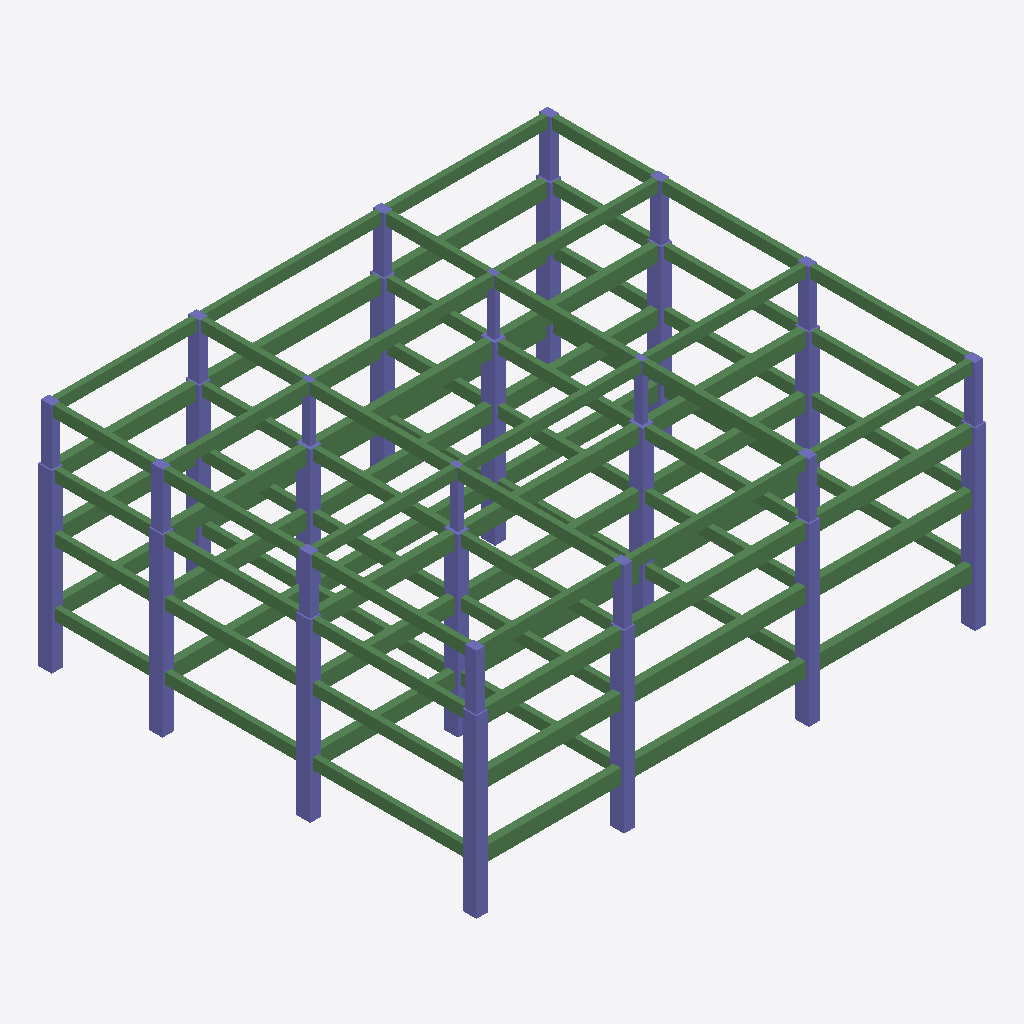
Isometric view of an IFC building model (IFC-SPF (STEP), schema IFC2X3, length unit metre), seen from the south-west, elements coloured by IFC class: 96 beams (green), 63 columns (violet).
Extent 27.6 m × 23.8 m × 12.5 m (x, y, z). Storeys (5): Level 1 at 0.00 m; Level 2 at 3.00 m; Level 3 at 6.50 m; Level 4 at 9.50 m; Level 5 at 12.50 m. Elements (160): 96 IfcBeam, 64 IfcColumn.

HEADER;
FILE_DESCRIPTION(('ViewDefinition [CoordinationView_V2.0]'),'2;1');
FILE_NAME('Project Number','2020-10-18T09:59:38',(''),(''),'The EXPRESS Data Manager Version 5.02.0100.07 : 28 Aug 2013','20190327_2315(x64) - Exporter 20.0.0.377 - Alternate UI 20.0.0.377','');
FILE_SCHEMA(('IFC2X3'));
ENDSEC;
DATA;
#104=IFCPROJECT('2viaFTWFfCPQN2Zx8OMT2R',#41,'Project Number',$,$,'Project Name','Project Status',(#96),#91);
#9677=IFCSITE('2viaFTWFfCPQN2Zx8OMT2P',#41,'Default',$,$,#9674,$,$,.ELEMENT.,$,$,$,$,$);
#114=IFCBUILDING('2viaFTWFfCPQN2Zx8OMT2Q',#41,'',$,$,#32,$,'',.ELEMENT.,$,$,$);
#123=IFCBUILDINGSTOREY('2viaFTWFfCPQN2ZxBdfYuu',#41,'Level 1',$,'Level:8mm Head',#121,$,'Level 1',.ELEMENT.,3.524413E-13);
#129=IFCBUILDINGSTOREY('2viaFTWFfCPQN2ZxBdfYM8',#41,'Level 2',$,'Level:8mm Head',#128,$,'Level 2',.ELEMENT.,2.99999999999983);
#135=IFCBUILDINGSTOREY('2viaFTWFfCPQN2ZxBde7rA',#41,'Level 3',$,'Level:8mm Head',#134,$,'Level 3',.ELEMENT.,6.49999999999983);
#141=IFCBUILDINGSTOREY('2viaFTWFfCPQN2ZxBde7s0',#41,'Level 4',$,'Level:8mm Head',#140,$,'Level 4',.ELEMENT.,9.49999999999983);
#147=IFCBUILDINGSTOREY('2viaFTWFfCPQN2ZxBde7mr',#41,'Level 5',$,'Level:8mm Head',#146,$,'Level 5',.ELEMENT.,12.4999999999998);
#3264=IFCBEAM('0byXEAAV9558YxoxnlXCQo',#41,'M_Concrete-Rectangular Beam:400 x 800mm:415898',$,'M_Concrete-Rectangular Beam:400 x 800mm',#3242,#3262,'415898');
#749=IFCBEAM('0byXEAAV9558YxoxnlXCOW',#41,'M_Concrete-Rectangular Beam:400 x 800mm:415752',$,'M_Concrete-Rectangular Beam:400 x 800mm',#727,#747,'415752');
#2015=IFCBEAM('0byXEAAV9558YxoxnlXCPv',#41,'M_Concrete-Rectangular Beam:400 x 800mm:415825',$,'M_Concrete-Rectangular Beam:400 x 800mm',#1993,#2013,'415825');
#2952=IFCBEAM('0byXEAAV9558YxoxnlXCQW',#41,'M_Concrete-Rectangular Beam:400 x 800mm:415880',$,'M_Concrete-Rectangular Beam:400 x 800mm',#2930,#2950,'415880');
#3108=IFCBEAM('0byXEAAV9558YxoxnlXCQv',#41,'M_Concrete-Rectangular Beam:400 x 800mm:415889',$,'M_Concrete-Rectangular Beam:400 x 800mm',#3086,#3106,'415889');
#3316=IFCBEAM('0byXEAAV9558YxoxnlXCQr',#41,'M_Concrete-Rectangular Beam:400 x 800mm:415901',$,'M_Concrete-Rectangular Beam:400 x 800mm',#3294,#3314,'415901');
#2796=IFCBEAM('0byXEAAV9558YxoxnlXCPN',#41,'M_Concrete-Rectangular Beam:400 x 800mm:415871',$,'M_Concrete-Rectangular Beam:400 x 800mm',#2774,#2794,'415871');
#801=IFCBEAM('0byXEAAV9558YxoxnlXCOZ',#41,'M_Concrete-Rectangular Beam:400 x 800mm:415755',$,'M_Concrete-Rectangular Beam:400 x 800mm',#779,#799,'415755');
#2067=IFCBEAM('0byXEAAV9558YxoxnlXCPy',#41,'M_Concrete-Rectangular Beam:400 x 800mm:415828',$,'M_Concrete-Rectangular Beam:400 x 800mm',#2045,#2065,'415828');
#1703=IFCBEAM('0byXEAAV9558YxoxnlXCON',#41,'M_Concrete-Rectangular Beam:400 x 800mm:415807',$,'M_Concrete-Rectangular Beam:400 x 800mm',#1681,#1701,'415807');
#3160=IFCBEAM('0byXEAAV9558YxoxnlXCQy',#41,'M_Concrete-Rectangular Beam:400 x 800mm:415892',$,'M_Concrete-Rectangular Beam:400 x 800mm',#3138,#3158,'415892');
#3004=IFCBEAM('0byXEAAV9558YxoxnlXCQZ',#41,'M_Concrete-Rectangular Beam:400 x 800mm:415883',$,'M_Concrete-Rectangular Beam:400 x 800mm',#2982,#3002,'415883');
#1859=IFCBEAM('0byXEAAV9558YxoxnlXCPW',#41,'M_Concrete-Rectangular Beam:400 x 800mm:415816',$,'M_Concrete-Rectangular Beam:400 x 800mm',#1837,#1857,'415816');
#2848=IFCBEAM('0byXEAAV9558YxoxnlXCQg',#41,'M_Concrete-Rectangular Beam:400 x 800mm:415874',$,'M_Concrete-Rectangular Beam:400 x 800mm',#2826,#2846,'415874');
#3212=IFCBEAM('0byXEAAV9558YxoxnlXCQ$',#41,'M_Concrete-Rectangular Beam:400 x 800mm:415895',$,'M_Concrete-Rectangular Beam:400 x 800mm',#3190,#3210,'415895');
#7534=IFCBEAM('0byXEAAV9558YxoxnlXC0j',#41,'M_Concrete-Rectangular Beam:300 x 600mm:417285',$,'M_Concrete-Rectangular Beam:300 x 600mm',#7512,#7532,'417285');
#697=IFCBEAM('0byXEAAV9558YxoxnlXCOj',#41,'M_Concrete-Rectangular Beam:400 x 800mm:415749',$,'M_Concrete-Rectangular Beam:400 x 800mm',#675,#695,'415749');
#1963=IFCBEAM('0byXEAAV9558YxoxnlXCPc',#41,'M_Concrete-Rectangular Beam:400 x 800mm:415822',$,'M_Concrete-Rectangular Beam:400 x 800mm',#1941,#1961,'415822');
#7690=IFCBEAM('0byXEAAV9558YxoxnlXC1C',#41,'M_Concrete-Rectangular Beam:300 x 600mm:417380',$,'M_Concrete-Rectangular Beam:300 x 600mm',#7668,#7688,'417380');
#7846=IFCBEAM('0byXEAAV9558YxoxnlXC2K',#41,'M_Concrete-Rectangular Beam:300 x 600mm:417468',$,'M_Concrete-Rectangular Beam:300 x 600mm',#7824,#7844,'417468');
#7378=IFCBEAM('0byXEAAV9558YxoxnlXCEQ',#41,'M_Concrete-Rectangular Beam:300 x 600mm:417202',$,'M_Concrete-Rectangular Beam:300 x 600mm',#7356,#7376,'417202');
#7898=IFCBEAM('0byXEAAV9558YxoxnlXC3y',#41,'M_Concrete-Rectangular Beam:300 x 600mm:417492',$,'M_Concrete-Rectangular Beam:300 x 600mm',#7876,#7896,'417492');
#7742=IFCBEAM('0byXEAAV9558YxoxnlXC1M',#41,'M_Concrete-Rectangular Beam:300 x 600mm:417406',$,'M_Concrete-Rectangular Beam:300 x 600mm',#7720,#7740,'417406');
#7586=IFCBEAM('0byXEAAV9558YxoxnlXC0t',#41,'M_Concrete-Rectangular Beam:300 x 600mm:417311',$,'M_Concrete-Rectangular Beam:300 x 600mm',#7564,#7584,'417311');
#7430=IFCBEAM('0byXEAAV9558YxoxnlXCFY',#41,'M_Concrete-Rectangular Beam:300 x 600mm:417226',$,'M_Concrete-Rectangular Beam:300 x 600mm',#7408,#7428,'417226');
#1755=IFCBEAM('0byXEAAV9558YxoxnlXCPg',#41,'M_Concrete-Rectangular Beam:400 x 800mm:415810',$,'M_Concrete-Rectangular Beam:400 x 800mm',#1733,#1753,'415810');
#1911=IFCBEAM('0byXEAAV9558YxoxnlXCPZ',#41,'M_Concrete-Rectangular Beam:400 x 800mm:415819',$,'M_Concrete-Rectangular Beam:400 x 800mm',#1889,#1909,'415819');
#8210=IFCBEAM('0byXEAAV9558YxoxnlXC5a',#41,'M_Concrete-Rectangular Beam:300 x 600mm:417612',$,'M_Concrete-Rectangular Beam:300 x 600mm',#8188,#8208,'417612');
#8366=IFCBEAM('0byXEAAV9558YxoxnlXC6i',#41,'M_Concrete-Rectangular Beam:300 x 600mm:417668',$,'M_Concrete-Rectangular Beam:300 x 600mm',#8344,#8364,'417668');
#8054=IFCBEAM('0byXEAAV9558YxoxnlXC4w',#41,'M_Concrete-Rectangular Beam:300 x 600mm:417554',$,'M_Concrete-Rectangular Beam:300 x 600mm',#8032,#8052,'417554');
#3056=IFCBEAM('0byXEAAV9558YxoxnlXCQc',#41,'M_Concrete-Rectangular Beam:400 x 800mm:415886',$,'M_Concrete-Rectangular Beam:400 x 800mm',#3034,#3054,'415886');
#2900=IFCBEAM('0byXEAAV9558YxoxnlXCQj',#41,'M_Concrete-Rectangular Beam:400 x 800mm:415877',$,'M_Concrete-Rectangular Beam:400 x 800mm',#2878,#2898,'415877');
#2744=IFCBEAM('0byXEAAV9558YxoxnlXCPK',#41,'M_Concrete-Rectangular Beam:400 x 800mm:415868',$,'M_Concrete-Rectangular Beam:400 x 800mm',#2721,#2742,'415868');
#8522=IFCBEAM('0byXEAAV9558YxoxnlXC6J',#41,'M_Concrete-Rectangular Beam:300 x 600mm:417723',$,'M_Concrete-Rectangular Beam:300 x 600mm',#8500,#8520,'417723');
#3472=IFCBEAM('0byXEAAV9558YxoxnlXCQE',#41,'M_Concrete-Rectangular Beam:300 x 600mm:415910',$,'M_Concrete-Rectangular Beam:300 x 600mm',#3450,#3470,'415910');
#974=IFCBEAM('0byXEAAV9558YxoxnlXCOy',#41,'M_Concrete-Rectangular Beam:300 x 600mm:415764',$,'M_Concrete-Rectangular Beam:300 x 600mm',#952,#972,'415764');
#2223=IFCBEAM('0byXEAAV9558YxoxnlXCPr',#41,'M_Concrete-Rectangular Beam:300 x 600mm:415837',$,'M_Concrete-Rectangular Beam:300 x 600mm',#2201,#2221,'415837');
#7638=IFCBEAM('0byXEAAV9558YxoxnlXC1X',#41,'M_Concrete-Rectangular Beam:300 x 600mm:417353',$,'M_Concrete-Rectangular Beam:300 x 600mm',#7616,#7636,'417353');
#7482=IFCBEAM('0byXEAAV9558YxoxnlXCF2',#41,'M_Concrete-Rectangular Beam:300 x 600mm:417258',$,'M_Concrete-Rectangular Beam:300 x 600mm',#7460,#7480,'417258');
#7794=IFCBEAM('0byXEAAV9558YxoxnlXC29',#41,'M_Concrete-Rectangular Beam:300 x 600mm:417441',$,'M_Concrete-Rectangular Beam:300 x 600mm',#7772,#7792,'417441');
#8158=IFCBEAM('0byXEAAV9558YxoxnlXC4M',#41,'M_Concrete-Rectangular Beam:300 x 600mm:417598',$,'M_Concrete-Rectangular Beam:300 x 600mm',#8136,#8156,'417598');
#7326=IFCBEAM('0byXEAAV9558YxoxnlXCE_',#41,'M_Concrete-Rectangular Beam:300 x 600mm:417174',$,'M_Concrete-Rectangular Beam:300 x 600mm',#7303,#7324,'417174');
#8314=IFCBEAM('0byXEAAV9558YxoxnlXC5U',#41,'M_Concrete-Rectangular Beam:300 x 600mm:417654',$,'M_Concrete-Rectangular Beam:300 x 600mm',#8292,#8312,'417654');
#489=IFCBEAM('0byXEAAV9558YxoxnlXCdH',#41,'M_Concrete-Rectangular Beam:400 x 800mm:415737',$,'M_Concrete-Rectangular Beam:400 x 800mm',#467,#487,'415737');
#8002=IFCBEAM('0byXEAAV9558YxoxnlXC4i',#41,'M_Concrete-Rectangular Beam:300 x 600mm:417540',$,'M_Concrete-Rectangular Beam:300 x 600mm',#7980,#8000,'417540');
#8470=IFCBEAM('0byXEAAV9558YxoxnlXC65',#41,'M_Concrete-Rectangular Beam:300 x 600mm:417709',$,'M_Concrete-Rectangular Beam:300 x 600mm',#8448,#8468,'417709');
#3784=IFCBEAM('0byXEAAV9558YxoxnlXCQG',#41,'M_Concrete-Rectangular Beam:300 x 600mm:415928',$,'M_Concrete-Rectangular Beam:300 x 600mm',#3762,#3782,'415928');
#3940=IFCBEAM('0byXEAAV9558YxoxnlXCRf',#41,'M_Concrete-Rectangular Beam:300 x 600mm:415937',$,'M_Concrete-Rectangular Beam:300 x 600mm',#3918,#3938,'415937');
#3628=IFCBEAM('0byXEAAV9558YxoxnlXCQ7',#41,'M_Concrete-Rectangular Beam:300 x 600mm:415919',$,'M_Concrete-Rectangular Beam:300 x 600mm',#3606,#3626,'415919');
#3420=IFCBEAM('0byXEAAV9558YxoxnlXCQB',#41,'M_Concrete-Rectangular Beam:300 x 600mm:415907',$,'M_Concrete-Rectangular Beam:300 x 600mm',#3398,#3418,'415907');
#922=IFCBEAM('0byXEAAV9558YxoxnlXCOv',#41,'M_Concrete-Rectangular Beam:300 x 600mm:415761',$,'M_Concrete-Rectangular Beam:300 x 600mm',#900,#920,'415761');
#541=IFCBEAM('0byXEAAV9558YxoxnlXCdK',#41,'M_Concrete-Rectangular Beam:400 x 800mm:415740',$,'M_Concrete-Rectangular Beam:400 x 800mm',#519,#539,'415740');
#1807=IFCBEAM('0byXEAAV9558YxoxnlXCPj',#41,'M_Concrete-Rectangular Beam:400 x 800mm:415813',$,'M_Concrete-Rectangular Beam:400 x 800mm',#1785,#1805,'415813');
#2171=IFCBEAM('0byXEAAV9558YxoxnlXCPo',#41,'M_Concrete-Rectangular Beam:300 x 600mm:415834',$,'M_Concrete-Rectangular Beam:300 x 600mm',#2149,#2169,'415834');
#1651=IFCBEAM('0byXEAAV9558YxoxnlXCOK',#41,'M_Concrete-Rectangular Beam:400 x 800mm:415804',$,'M_Concrete-Rectangular Beam:400 x 800mm',#1629,#1649,'415804');
#437=IFCBEAM('0byXEAAV9558YxoxnlXCdU',#41,'M_Concrete-Rectangular Beam:400 x 800mm:415734',$,'M_Concrete-Rectangular Beam:400 x 800mm',#415,#435,'415734');
#385=IFCBEAM('0byXEAAV9558YxoxnlXCdR',#41,'M_Concrete-Rectangular Beam:400 x 800mm:415731',$,'M_Concrete-Rectangular Beam:400 x 800mm',#363,#383,'415731');
#3576=IFCBEAM('0byXEAAV9558YxoxnlXCQ4',#41,'M_Concrete-Rectangular Beam:300 x 600mm:415916',$,'M_Concrete-Rectangular Beam:300 x 600mm',#3554,#3574,'415916');
#3732=IFCBEAM('0byXEAAV9558YxoxnlXCQT',#41,'M_Concrete-Rectangular Beam:300 x 600mm:415925',$,'M_Concrete-Rectangular Beam:300 x 600mm',#3710,#3730,'415925');
#3888=IFCBEAM('0byXEAAV9558YxoxnlXCQM',#41,'M_Concrete-Rectangular Beam:300 x 600mm:415934',$,'M_Concrete-Rectangular Beam:300 x 600mm',#3866,#3886,'415934');
#2535=IFCBEAM('0byXEAAV9558YxoxnlXCP7',#41,'M_Concrete-Rectangular Beam:300 x 600mm:415855',$,'M_Concrete-Rectangular Beam:300 x 600mm',#2513,#2533,'415855');
#2691=IFCBEAM('0byXEAAV9558YxoxnlXCPG',#41,'M_Concrete-Rectangular Beam:300 x 600mm:415864',$,'M_Concrete-Rectangular Beam:300 x 600mm',#2669,#2689,'415864');
#2379=IFCBEAM('0byXEAAV9558YxoxnlXCPE',#41,'M_Concrete-Rectangular Beam:300 x 600mm:415846',$,'M_Concrete-Rectangular Beam:300 x 600mm',#2357,#2377,'415846');
#1286=IFCBEAM('0byXEAAV9558YxoxnlXCOE',#41,'M_Concrete-Rectangular Beam:300 x 600mm:415782',$,'M_Concrete-Rectangular Beam:300 x 600mm',#1264,#1284,'415782');
#1442=IFCBEAM('0byXEAAV9558YxoxnlXCO7',#41,'M_Concrete-Rectangular Beam:300 x 600mm:415791',$,'M_Concrete-Rectangular Beam:300 x 600mm',#1420,#1440,'415791');
#7950=IFCBEAM('0byXEAAV9558YxoxnlXC3O',#41,'M_Concrete-Rectangular Beam:300 x 600mm:417520',$,'M_Concrete-Rectangular Beam:300 x 600mm',#7928,#7948,'417520');
#8106=IFCBEAM('0byXEAAV9558YxoxnlXC43',#41,'M_Concrete-Rectangular Beam:300 x 600mm:417579',$,'M_Concrete-Rectangular Beam:300 x 600mm',#8084,#8104,'417579');
#8262=IFCBEAM('0byXEAAV9558YxoxnlXC5A',#41,'M_Concrete-Rectangular Beam:300 x 600mm:417634',$,'M_Concrete-Rectangular Beam:300 x 600mm',#8240,#8260,'417634');
#1495=IFCBEAM('0byXEAAV9558YxoxnlXCOR',#41,'M_Concrete-Rectangular Beam:400 x 800mm:415795',$,'M_Concrete-Rectangular Beam:400 x 800mm',#1472,#1493,'415795');
#5299=IFCCOLUMN('0byXEAAV9558YxoxnlXC9X',#41,'M_Concrete-Rectangular-Column:600 x 750mm:416841',$,'M_Concrete-Rectangular-Column:600 x 750mm',#5298,#5293,'416841');
#8418=IFCBEAM('0byXEAAV9558YxoxnlXC6p',#41,'M_Concrete-Rectangular Beam:300 x 600mm:417691',$,'M_Concrete-Rectangular Beam:300 x 600mm',#8396,#8416,'417691');
#185=IFCBEAM('0byXEAAV9558YxoxnlXCd2',#41,'M_Concrete-Rectangular Beam:400 x 800mm:415722',$,'M_Concrete-Rectangular Beam:400 x 800mm',#152,#181,'415722');
#3368=IFCBEAM('0byXEAAV9558YxoxnlXCQ8',#41,'M_Concrete-Rectangular Beam:300 x 600mm:415904',$,'M_Concrete-Rectangular Beam:300 x 600mm',#3346,#3366,'415904');
#2119=IFCBEAM('0byXEAAV9558YxoxnlXCP$',#41,'M_Concrete-Rectangular Beam:300 x 600mm:415831',$,'M_Concrete-Rectangular Beam:300 x 600mm',#2097,#2117,'415831');
#853=IFCBEAM('0byXEAAV9558YxoxnlXCOc',#41,'M_Concrete-Rectangular Beam:300 x 600mm:415758',$,'M_Concrete-Rectangular Beam:300 x 600mm',#831,#851,'415758');
#2483=IFCBEAM('0byXEAAV9558YxoxnlXCP4',#41,'M_Concrete-Rectangular Beam:300 x 600mm:415852',$,'M_Concrete-Rectangular Beam:300 x 600mm',#2461,#2481,'415852');
#2639=IFCBEAM('0byXEAAV9558YxoxnlXCPT',#41,'M_Concrete-Rectangular Beam:300 x 600mm:415861',$,'M_Concrete-Rectangular Beam:300 x 600mm',#2617,#2637,'415861');
#2327=IFCBEAM('0byXEAAV9558YxoxnlXCPB',#41,'M_Concrete-Rectangular Beam:300 x 600mm:415843',$,'M_Concrete-Rectangular Beam:300 x 600mm',#2305,#2325,'415843');
#5229=IFCCOLUMN('0byXEAAV9558YxoxnlXC9l',#41,'M_Concrete-Rectangular-Column:600 x 750mm:416839',$,'M_Concrete-Rectangular-Column:600 x 750mm',#5228,#5223,'416839');
#645=IFCBEAM('0byXEAAV9558YxoxnlXCOg',#41,'M_Concrete-Rectangular Beam:400 x 800mm:415746',$,'M_Concrete-Rectangular Beam:400 x 800mm',#623,#643,'415746');
#5089=IFCCOLUMN('0byXEAAV9558YxoxnlXC9h',#41,'M_Concrete-Rectangular-Column:600 x 750mm:416835',$,'M_Concrete-Rectangular-Column:600 x 750mm',#5088,#5083,'416835');
#5159=IFCCOLUMN('0byXEAAV9558YxoxnlXC9j',#41,'M_Concrete-Rectangular-Column:600 x 750mm:416837',$,'M_Concrete-Rectangular-Column:600 x 750mm',#5158,#5153,'416837');
#6419=IFCCOLUMN('0byXEAAV9558YxoxnlXC95',#41,'M_Concrete-Rectangular-Column:600 x 750mm:416877',$,'M_Concrete-Rectangular-Column:600 x 750mm',#6418,#6413,'416877');
#593=IFCBEAM('0byXEAAV9558YxoxnlXCdN',#41,'M_Concrete-Rectangular Beam:400 x 800mm:415743',$,'M_Concrete-Rectangular Beam:400 x 800mm',#571,#591,'415743');
#5859=IFCCOLUMN('0byXEAAV9558YxoxnlXC9n',#41,'M_Concrete-Rectangular-Column:600 x 750mm:416857',$,'M_Concrete-Rectangular-Column:600 x 750mm',#5858,#5853,'416857');
#6139=IFCCOLUMN('0byXEAAV9558YxoxnlXC99',#41,'M_Concrete-Rectangular-Column:600 x 750mm:416865',$,'M_Concrete-Rectangular-Column:600 x 750mm',#6138,#6133,'416865');
#5579=IFCCOLUMN('0byXEAAV9558YxoxnlXC9v',#41,'M_Concrete-Rectangular-Column:600 x 750mm:416849',$,'M_Concrete-Rectangular-Column:600 x 750mm',#5578,#5573,'416849');
#4203=IFCCOLUMN('0byXEAAV9558YxoxnlXCNf',#41,'M_Concrete-Rectangular-Column:600 x 750mm:416705',$,'M_Concrete-Rectangular-Column:600 x 750mm',#4202,#4199,'416705');
#1130=IFCBEAM('0byXEAAV9558YxoxnlXCOr',#41,'M_Concrete-Rectangular Beam:300 x 600mm:415773',$,'M_Concrete-Rectangular Beam:300 x 600mm',#1108,#1128,'415773');
#1078=IFCBEAM('0byXEAAV9558YxoxnlXCOo',#41,'M_Concrete-Rectangular Beam:300 x 600mm:415770',$,'M_Concrete-Rectangular Beam:300 x 600mm',#1056,#1076,'415770');
#6209=IFCCOLUMN('0byXEAAV9558YxoxnlXC9F',#41,'M_Concrete-Rectangular-Column:600 x 750mm:416871',$,'M_Concrete-Rectangular-Column:600 x 750mm',#6208,#6203,'416871');
#6349=IFCCOLUMN('0byXEAAV9558YxoxnlXC93',#41,'M_Concrete-Rectangular-Column:600 x 750mm:416875',$,'M_Concrete-Rectangular-Column:600 x 750mm',#6348,#6343,'416875');
#3524=IFCBEAM('0byXEAAV9558YxoxnlXCQ1',#41,'M_Concrete-Rectangular Beam:300 x 600mm:415913',$,'M_Concrete-Rectangular Beam:300 x 600mm',#3502,#3522,'415913');
#3680=IFCBEAM('0byXEAAV9558YxoxnlXCQQ',#41,'M_Concrete-Rectangular Beam:300 x 600mm:415922',$,'M_Concrete-Rectangular Beam:300 x 600mm',#3658,#3678,'415922');
#6279=IFCCOLUMN('0byXEAAV9558YxoxnlXC91',#41,'M_Concrete-Rectangular-Column:600 x 750mm:416873',$,'M_Concrete-Rectangular-Column:600 x 750mm',#6278,#6273,'416873');
#3836=IFCBEAM('0byXEAAV9558YxoxnlXCQJ',#41,'M_Concrete-Rectangular Beam:300 x 600mm:415931',$,'M_Concrete-Rectangular Beam:300 x 600mm',#3814,#3834,'415931');
#4135=IFCCOLUMN('0byXEAAV9558YxoxnlXCMN',#41,'M_Concrete-Rectangular-Column:600 x 750mm:416703',$,'M_Concrete-Rectangular-Column:600 x 750mm',#4134,#4131,'416703');
#3997=IFCCOLUMN('0byXEAAV9558YxoxnlXCMJ',#41,'M_Concrete-Rectangular-Column:600 x 750mm:416699',$,'M_Concrete-Rectangular-Column:600 x 750mm',#3995,#3992,'416699');
#4067=IFCCOLUMN('0byXEAAV9558YxoxnlXCML',#41,'M_Concrete-Rectangular-Column:600 x 750mm:416701',$,'M_Concrete-Rectangular-Column:600 x 750mm',#4066,#4063,'416701');
#6979=IFCCOLUMN('0byXEAAV9558YxoxnlXC9L',#41,'M_Concrete-Rectangular-Column:600 x 750mm:416893',$,'M_Concrete-Rectangular-Column:600 x 750mm',#6978,#6973,'416893');
#6699=IFCCOLUMN('0byXEAAV9558YxoxnlXC9T',#41,'M_Concrete-Rectangular-Column:600 x 750mm:416885',$,'M_Concrete-Rectangular-Column:600 x 750mm',#6698,#6693,'416885');
#7259=IFCCOLUMN('0byXEAAV9558YxoxnlXCAj',#41,'M_Concrete-Rectangular-Column:600 x 750mm:416901',$,'M_Concrete-Rectangular-Column:600 x 750mm',#7258,#7253,'416901');
#9209=IFCCOLUMN('0byXEAAV9558YxoxnlXFj2',#41,'M_Concrete-Rectangular-Column:450 x 600mm:419178',$,'M_Concrete-Rectangular-Column:450 x 600mm',#9208,#9203,'419178');
#4747=IFCCOLUMN('0byXEAAV9558YxoxnlXCNv',#41,'M_Concrete-Rectangular-Column:600 x 750mm:416721',$,'M_Concrete-Rectangular-Column:600 x 750mm',#4746,#4743,'416721');
#5019=IFCCOLUMN('0byXEAAV9558YxoxnlXCNn',#41,'M_Concrete-Rectangular-Column:600 x 750mm:416729',$,'M_Concrete-Rectangular-Column:600 x 750mm',#5018,#5015,'416729');
#4475=IFCCOLUMN('0byXEAAV9558YxoxnlXCNX',#41,'M_Concrete-Rectangular-Column:600 x 750mm:416713',$,'M_Concrete-Rectangular-Column:600 x 750mm',#4474,#4471,'416713');
#1026=IFCBEAM('0byXEAAV9558YxoxnlXCO$',#41,'M_Concrete-Rectangular Beam:300 x 600mm:415767',$,'M_Concrete-Rectangular Beam:300 x 600mm',#1004,#1024,'415767');
#6909=IFCCOLUMN('0byXEAAV9558YxoxnlXC9J',#41,'M_Concrete-Rectangular-Column:600 x 750mm:416891',$,'M_Concrete-Rectangular-Column:600 x 750mm',#6908,#6903,'416891');
#6839=IFCCOLUMN('0byXEAAV9558YxoxnlXC9H',#41,'M_Concrete-Rectangular-Column:600 x 750mm:416889',$,'M_Concrete-Rectangular-Column:600 x 750mm',#6838,#6833,'416889');
#6629=IFCCOLUMN('0byXEAAV9558YxoxnlXC9R',#41,'M_Concrete-Rectangular-Column:600 x 750mm:416883',$,'M_Concrete-Rectangular-Column:600 x 750mm',#6628,#6623,'416883');
#6559=IFCCOLUMN('0byXEAAV9558YxoxnlXC9P',#41,'M_Concrete-Rectangular-Column:600 x 750mm:416881',$,'M_Concrete-Rectangular-Column:600 x 750mm',#6558,#6553,'416881');
#2587=IFCBEAM('0byXEAAV9558YxoxnlXCPQ',#41,'M_Concrete-Rectangular Beam:300 x 600mm:415858',$,'M_Concrete-Rectangular Beam:300 x 600mm',#2565,#2585,'415858');
#2431=IFCBEAM('0byXEAAV9558YxoxnlXCP1',#41,'M_Concrete-Rectangular Beam:300 x 600mm:415849',$,'M_Concrete-Rectangular Beam:300 x 600mm',#2409,#2429,'415849');
#2275=IFCBEAM('0byXEAAV9558YxoxnlXCP8',#41,'M_Concrete-Rectangular Beam:300 x 600mm:415840',$,'M_Concrete-Rectangular Beam:300 x 600mm',#2253,#2273,'415840');
#9349=IFCCOLUMN('0byXEAAV9558YxoxnlXFl1',#41,'M_Concrete-Rectangular-Column:450 x 600mm:419305',$,'M_Concrete-Rectangular-Column:450 x 600mm',#9348,#9343,'419305');
#9279=IFCCOLUMN('0byXEAAV9558YxoxnlXFkF',#41,'M_Concrete-Rectangular-Column:450 x 600mm:419239',$,'M_Concrete-Rectangular-Column:450 x 600mm',#9278,#9273,'419239');
#7189=IFCCOLUMN('0byXEAAV9558YxoxnlXCAh',#41,'M_Concrete-Rectangular-Column:600 x 750mm:416899',$,'M_Concrete-Rectangular-Column:600 x 750mm',#7188,#7183,'416899');
#7119=IFCCOLUMN('0byXEAAV9558YxoxnlXCAf',#41,'M_Concrete-Rectangular-Column:600 x 750mm:416897',$,'M_Concrete-Rectangular-Column:600 x 750mm',#7118,#7113,'416897');
#8578=IFCCOLUMN('0byXEAAV9558YxoxnlXFo0',#41,'M_Concrete-Rectangular-Column:450 x 600mm:418472',$,'M_Concrete-Rectangular-Column:450 x 600mm',#8577,#8572,'418472');
#9069=IFCCOLUMN('0byXEAAV9558YxoxnlXFh3',#41,'M_Concrete-Rectangular-Column:450 x 600mm:419051',$,'M_Concrete-Rectangular-Column:450 x 600mm',#9068,#9063,'419051');
#8999=IFCCOLUMN('0byXEAAV9558YxoxnlXFfH',#41,'M_Concrete-Rectangular-Column:450 x 600mm:418937',$,'M_Concrete-Rectangular-Column:450 x 600mm',#8998,#8993,'418937');
#9139=IFCCOLUMN('0byXEAAV9558YxoxnlXFiG',#41,'M_Concrete-Rectangular-Column:450 x 600mm:419128',$,'M_Concrete-Rectangular-Column:450 x 600mm',#9138,#9133,'419128');
#8649=IFCCOLUMN('0byXEAAV9558YxoxnlXFqq',#41,'M_Concrete-Rectangular-Column:450 x 600mm:418588',$,'M_Concrete-Rectangular-Column:450 x 600mm',#8648,#8643,'418588');
#8789=IFCCOLUMN('0byXEAAV9558YxoxnlXFsE',#41,'M_Concrete-Rectangular-Column:450 x 600mm:418726',$,'M_Concrete-Rectangular-Column:450 x 600mm',#8788,#8783,'418726');
#5789=IFCCOLUMN('0byXEAAV9558YxoxnlXC9$',#41,'M_Concrete-Rectangular-Column:600 x 750mm:416855',$,'M_Concrete-Rectangular-Column:600 x 750mm',#5788,#5783,'416855');
#8719=IFCCOLUMN('0byXEAAV9558YxoxnlXFrX',#41,'M_Concrete-Rectangular-Column:450 x 600mm:418633',$,'M_Concrete-Rectangular-Column:450 x 600mm',#8718,#8713,'418633');
#6769=IFCCOLUMN('0byXEAAV9558YxoxnlXC9V',#41,'M_Concrete-Rectangular-Column:600 x 750mm:416887',$,'M_Concrete-Rectangular-Column:600 x 750mm',#6768,#6763,'416887');
#7049=IFCCOLUMN('0byXEAAV9558YxoxnlXC9N',#41,'M_Concrete-Rectangular-Column:600 x 750mm:416895',$,'M_Concrete-Rectangular-Column:600 x 750mm',#7048,#7043,'416895');
#6489=IFCCOLUMN('0byXEAAV9558YxoxnlXC97',#41,'M_Concrete-Rectangular-Column:600 x 750mm:416879',$,'M_Concrete-Rectangular-Column:600 x 750mm',#6488,#6483,'416879');
#8859=IFCCOLUMN('0byXEAAV9558YxoxnlXFtq',#41,'M_Concrete-Rectangular-Column:450 x 600mm:418780',$,'M_Concrete-Rectangular-Column:450 x 600mm',#8858,#8853,'418780');
#8929=IFCCOLUMN('0byXEAAV9558YxoxnlXFeC',#41,'M_Concrete-Rectangular-Column:450 x 600mm:418852',$,'M_Concrete-Rectangular-Column:450 x 600mm',#8928,#8923,'418852');
#5719=IFCCOLUMN('0byXEAAV9558YxoxnlXC9z',#41,'M_Concrete-Rectangular-Column:600 x 750mm:416853',$,'M_Concrete-Rectangular-Column:600 x 750mm',#5718,#5713,'416853');
#333=IFCBEAM('0byXEAAV9558YxoxnlXCdO',#41,'M_Concrete-Rectangular Beam:400 x 800mm:415728',$,'M_Concrete-Rectangular Beam:400 x 800mm',#311,#331,'415728');
#5649=IFCCOLUMN('0byXEAAV9558YxoxnlXC9x',#41,'M_Concrete-Rectangular-Column:600 x 750mm:416851',$,'M_Concrete-Rectangular-Column:600 x 750mm',#5648,#5643,'416851');
#6069=IFCCOLUMN('0byXEAAV9558YxoxnlXC9t',#41,'M_Concrete-Rectangular-Column:600 x 750mm:416863',$,'M_Concrete-Rectangular-Column:600 x 750mm',#6068,#6063,'416863');
#5509=IFCCOLUMN('0byXEAAV9558YxoxnlXC9d',#41,'M_Concrete-Rectangular-Column:600 x 750mm:416847',$,'M_Concrete-Rectangular-Column:600 x 750mm',#5508,#5503,'416847');
#281=IFCBEAM('0byXEAAV9558YxoxnlXCd5',#41,'M_Concrete-Rectangular Beam:400 x 800mm:415725',$,'M_Concrete-Rectangular Beam:400 x 800mm',#259,#279,'415725');
#1234=IFCBEAM('0byXEAAV9558YxoxnlXCOB',#41,'M_Concrete-Rectangular Beam:300 x 600mm:415779',$,'M_Concrete-Rectangular Beam:300 x 600mm',#1212,#1232,'415779');
#5929=IFCCOLUMN('0byXEAAV9558YxoxnlXC9p',#41,'M_Concrete-Rectangular-Column:600 x 750mm:416859',$,'M_Concrete-Rectangular-Column:600 x 750mm',#5928,#5923,'416859');
#1390=IFCBEAM('0byXEAAV9558YxoxnlXCO4',#41,'M_Concrete-Rectangular Beam:300 x 600mm:415788',$,'M_Concrete-Rectangular Beam:300 x 600mm',#1368,#1388,'415788');
#1547=IFCBEAM('0byXEAAV9558YxoxnlXCOU',#41,'M_Concrete-Rectangular Beam:400 x 800mm:415798',$,'M_Concrete-Rectangular Beam:400 x 800mm',#1525,#1545,'415798');
#9630=IFCCOLUMN('0byXEAAV9558YxoxnlXFap',#41,'M_Concrete-Rectangular-Column:300 x 450mm:419611',$,'M_Concrete-Rectangular-Column:300 x 450mm',#9629,#9624,'419611');
#9419=IFCCOLUMN('0byXEAAV9558YxoxnlXFWH',#41,'M_Concrete-Rectangular-Column:300 x 450mm:419385',$,'M_Concrete-Rectangular-Column:300 x 450mm',#9418,#9413,'419385');
#9560=IFCCOLUMN('0byXEAAV9558YxoxnlXFZh',#41,'M_Concrete-Rectangular-Column:300 x 450mm:419523',$,'M_Concrete-Rectangular-Column:300 x 450mm',#9559,#9554,'419523');
#9490=IFCCOLUMN('0byXEAAV9558YxoxnlXFYc',#41,'M_Concrete-Rectangular-Column:300 x 450mm:419470',$,'M_Concrete-Rectangular-Column:300 x 450mm',#9489,#9484,'419470');
#1599=IFCBEAM('0byXEAAV9558YxoxnlXCOH',#41,'M_Concrete-Rectangular Beam:400 x 800mm:415801',$,'M_Concrete-Rectangular Beam:400 x 800mm',#1577,#1597,'415801');
#4679=IFCCOLUMN('0byXEAAV9558YxoxnlXCNd',#41,'M_Concrete-Rectangular-Column:600 x 750mm:416719',$,'M_Concrete-Rectangular-Column:600 x 750mm',#4678,#4675,'416719');
#5999=IFCCOLUMN('0byXEAAV9558YxoxnlXC9r',#41,'M_Concrete-Rectangular-Column:600 x 750mm:416861',$,'M_Concrete-Rectangular-Column:600 x 750mm',#5998,#5993,'416861');
#4815=IFCCOLUMN('0byXEAAV9558YxoxnlXCNx',#41,'M_Concrete-Rectangular-Column:600 x 750mm:416723',$,'M_Concrete-Rectangular-Column:600 x 750mm',#4814,#4811,'416723');
#4407=IFCCOLUMN('0byXEAAV9558YxoxnlXCNl',#41,'M_Concrete-Rectangular-Column:600 x 750mm:416711',$,'M_Concrete-Rectangular-Column:600 x 750mm',#4406,#4403,'416711');
#5369=IFCCOLUMN('0byXEAAV9558YxoxnlXC9Z',#41,'M_Concrete-Rectangular-Column:600 x 750mm:416843',$,'M_Concrete-Rectangular-Column:600 x 750mm',#5368,#5363,'416843');
#1182=IFCBEAM('0byXEAAV9558YxoxnlXCO8',#41,'M_Concrete-Rectangular Beam:300 x 600mm:415776',$,'M_Concrete-Rectangular Beam:300 x 600mm',#1160,#1180,'415776');
#4543=IFCCOLUMN('0byXEAAV9558YxoxnlXCNZ',#41,'M_Concrete-Rectangular-Column:600 x 750mm:416715',$,'M_Concrete-Rectangular-Column:600 x 750mm',#4542,#4539,'416715');
#5439=IFCCOLUMN('0byXEAAV9558YxoxnlXC9b',#41,'M_Concrete-Rectangular-Column:600 x 750mm:416845',$,'M_Concrete-Rectangular-Column:600 x 750mm',#5438,#5433,'416845');
#1338=IFCBEAM('0byXEAAV9558YxoxnlXCO1',#41,'M_Concrete-Rectangular Beam:300 x 600mm:415785',$,'M_Concrete-Rectangular Beam:300 x 600mm',#1316,#1336,'415785');
#4611=IFCCOLUMN('0byXEAAV9558YxoxnlXCNb',#41,'M_Concrete-Rectangular-Column:600 x 750mm:416717',$,'M_Concrete-Rectangular-Column:600 x 750mm',#4610,#4607,'416717');
#4271=IFCCOLUMN('0byXEAAV9558YxoxnlXCNh',#41,'M_Concrete-Rectangular-Column:600 x 750mm:416707',$,'M_Concrete-Rectangular-Column:600 x 750mm',#4270,#4267,'416707');
#4883=IFCCOLUMN('0byXEAAV9558YxoxnlXCNz',#41,'M_Concrete-Rectangular-Column:600 x 750mm:416725',$,'M_Concrete-Rectangular-Column:600 x 750mm',#4882,#4879,'416725');
#4951=IFCCOLUMN('0byXEAAV9558YxoxnlXCN$',#41,'M_Concrete-Rectangular-Column:600 x 750mm:416727',$,'M_Concrete-Rectangular-Column:600 x 750mm',#4950,#4947,'416727');
ENDSEC;